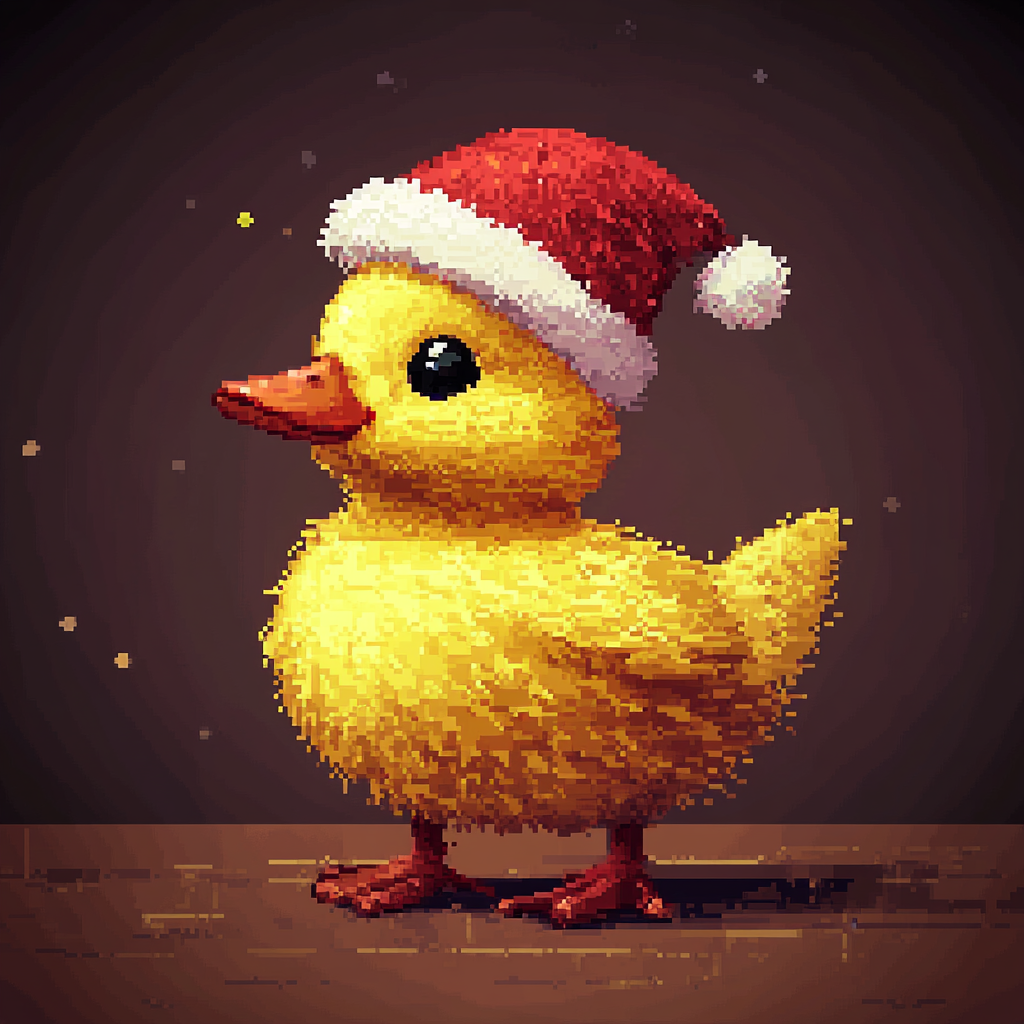
Generation parameters embedded in this image by Midjourney (PNG 'Description' text chunk):
a christmas duck, yellow, christmas hat, cute, pixel art surreal, artstation, cinematic, pixel art, kurzgesagt --v 6.1 Job ID: 038c2cc3-5526-4d4d-86fa-3d75dc7bd17f